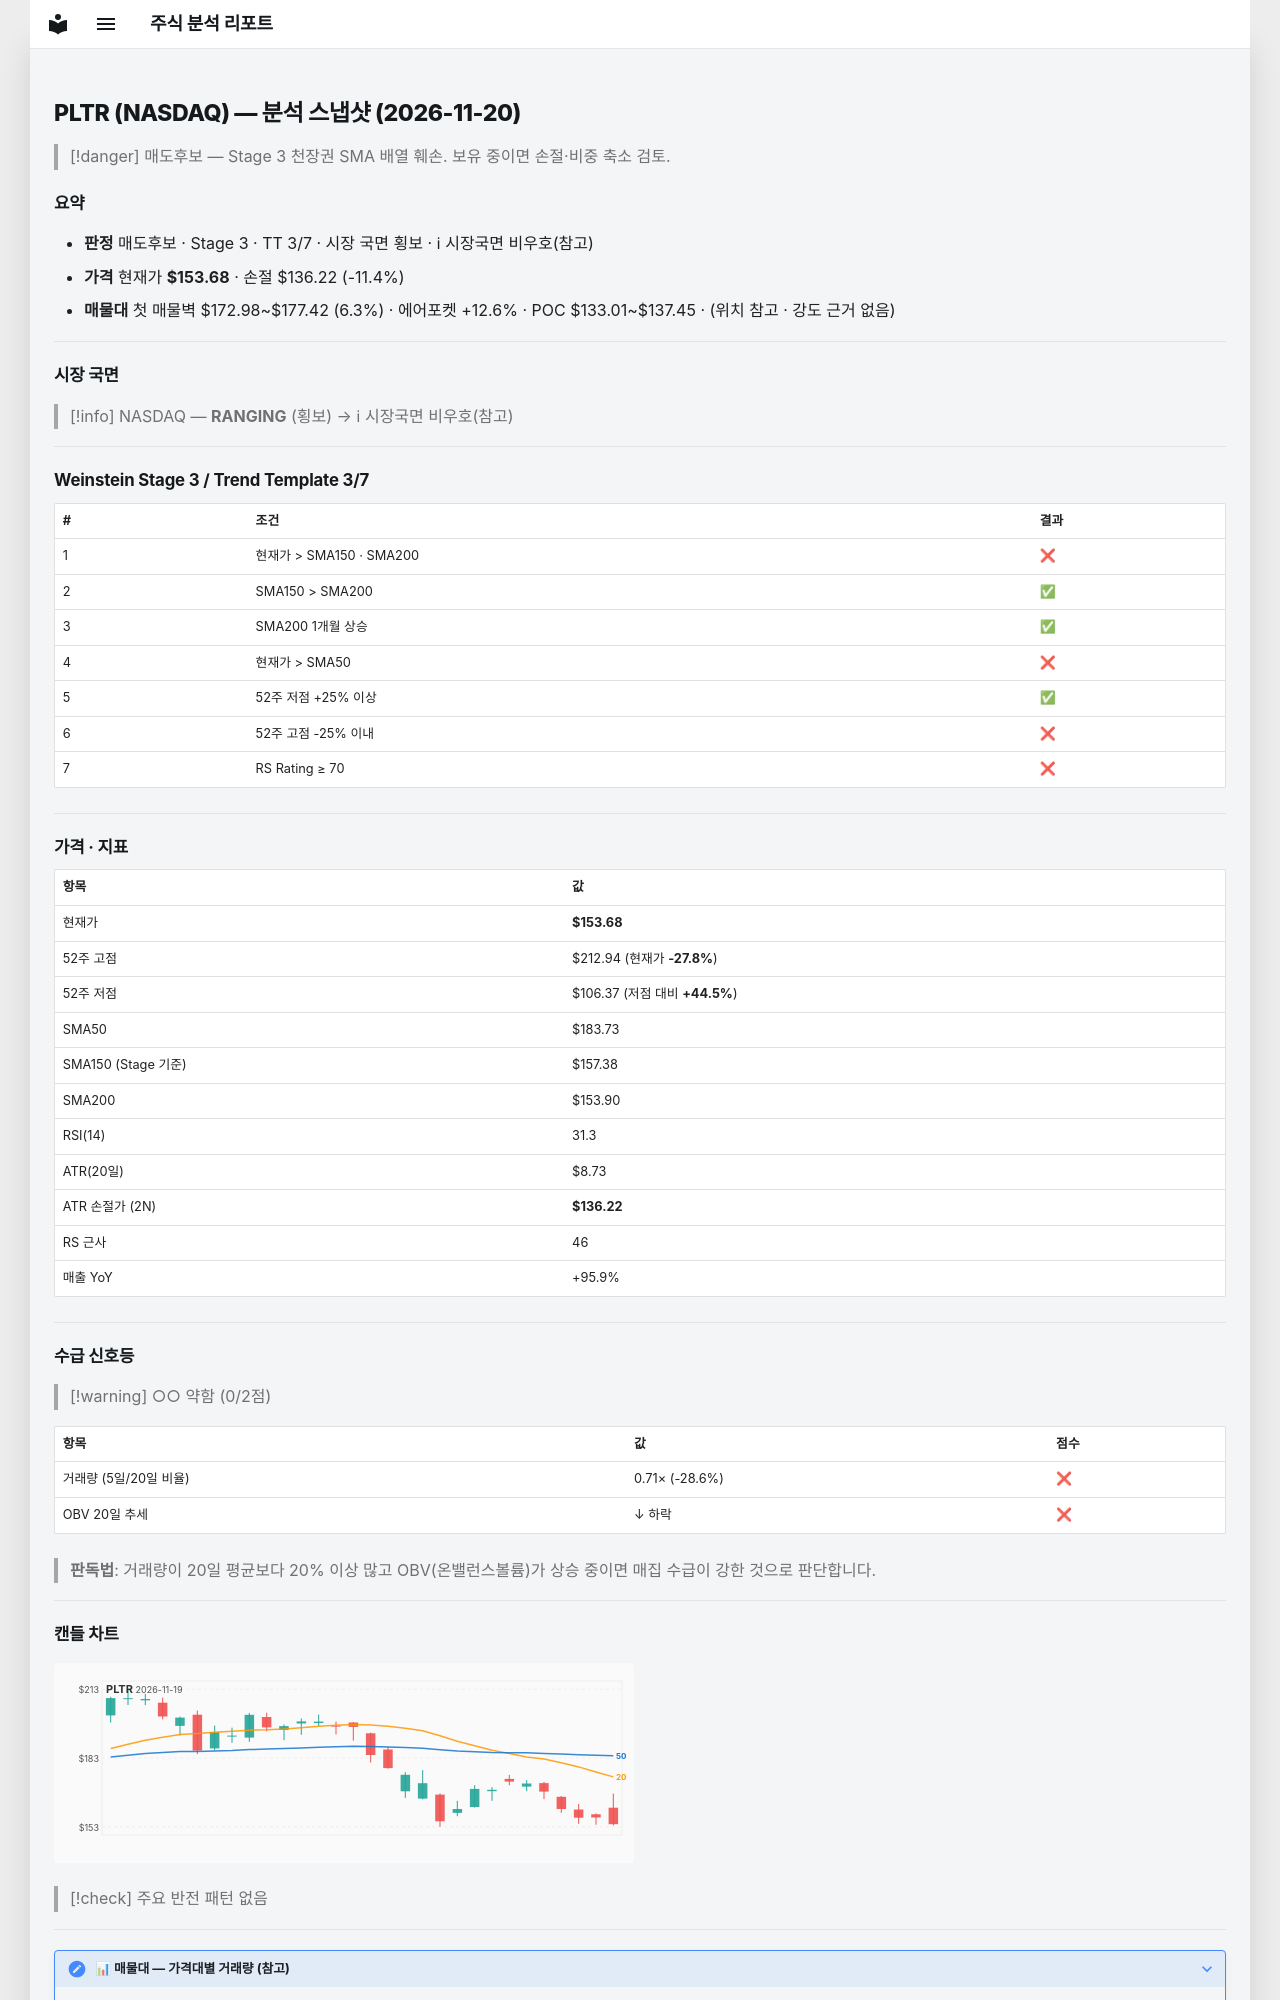

repository: soloandco/stock-reports · page: snapshots/PLTR-2026-11-20/index.html · generator: mkdocs

---
type: analysis-snapshot
title: PLTR 분석 스냅샷
ticker: PLTR
market: NASDAQ
created: 2026-11-20
updated: 2026-11-20
bar-date: 2026-11-19
verdict: 매도후보
real-rr: 1.99
sma50-gap-pct: -16.4
weekly-position: 저항대재진입
weekly-overhead-price: 188.37
weekly-overhead-pct: 22.6
stage: 3
trend-template-score: 3
tt-max: 7
ma-set: sma-50-150-200
price: 153.67999267578125
stop-price: 136.21814031642973
market-regime: RANGING
supply-demand-score: 0/2
supply-demand-label: 약함
status: tracking
tags:
  - stock-agent
  - watchlist
  - PLTR
  - analysis
related:
  - "[[analysis-template]]"
---

# PLTR (NASDAQ) — 분석 스냅샷 (2026-11-20)

> [!danger] 매도후보 — Stage 3 천장권
> SMA 배열 훼손. 보유 중이면 손절·비중 축소 검토.

## 요약

- **판정** 매도후보 · Stage 3 · TT 3/7 · 시장 국면 횡보 · ℹ 시장국면 비우호(참고)
- **가격** 현재가 **$153.68** · 손절 $136.22 (-11.4%)
- **매물대** 첫 매물벽 $172.98~$177.42 (6.3%) · 에어포켓 +12.6% · POC $133.01~$137.45 · (위치 참고 · 강도 근거 없음)

---

## 시장 국면

> [!info] NASDAQ — **RANGING** (횡보) → ℹ 시장국면 비우호(참고)

---

## Weinstein Stage 3 / Trend Template 3/7

| # | 조건 | 결과 |
|---|------|------|
| 1 | 현재가 > SMA150 · SMA200 | ❌ |
| 2 | SMA150 > SMA200 | ✅ |
| 3 | SMA200 1개월 상승 | ✅ |
| 4 | 현재가 > SMA50 | ❌ |
| 5 | 52주 저점 +25% 이상 | ✅ |
| 6 | 52주 고점 -25% 이내 | ❌ |
| 7 | RS Rating ≥ 70 | ❌ |

---

## 가격 · 지표

| 항목 | 값 |
|------|---|
| 현재가 | **$153.68** |
| 52주 고점 | $212.94 (현재가 **-27.8%**) |
| 52주 저점 | $106.37 (저점 대비 **+44.5%**) |
| SMA50 | $183.73 |
| SMA150 (Stage 기준) | $157.38 |
| SMA200 | $153.90 |
| RSI(14) | 31.3 |
| ATR(20일) | $8.73 |
| ATR 손절가 (2N) | **$136.22** |
| RS 근사 | 46 |
| 매출 YoY | +95.9% |

---
## 수급 신호등

> [!warning] ○○ 약함 (0/2점)

| 항목 | 값 | 점수 |
|------|------|------|
| 거래량 (5일/20일 비율) | 0.71× (-28.6%) | ❌ |
| OBV 20일 추세 | ↓ 하락 | ❌ |

> **판독법**: 거래량이 20일 평균보다 20% 이상 많고 OBV(온밸런스볼륨)가 상승 중이면 매집 수급이 강한 것으로 판단합니다.

---
